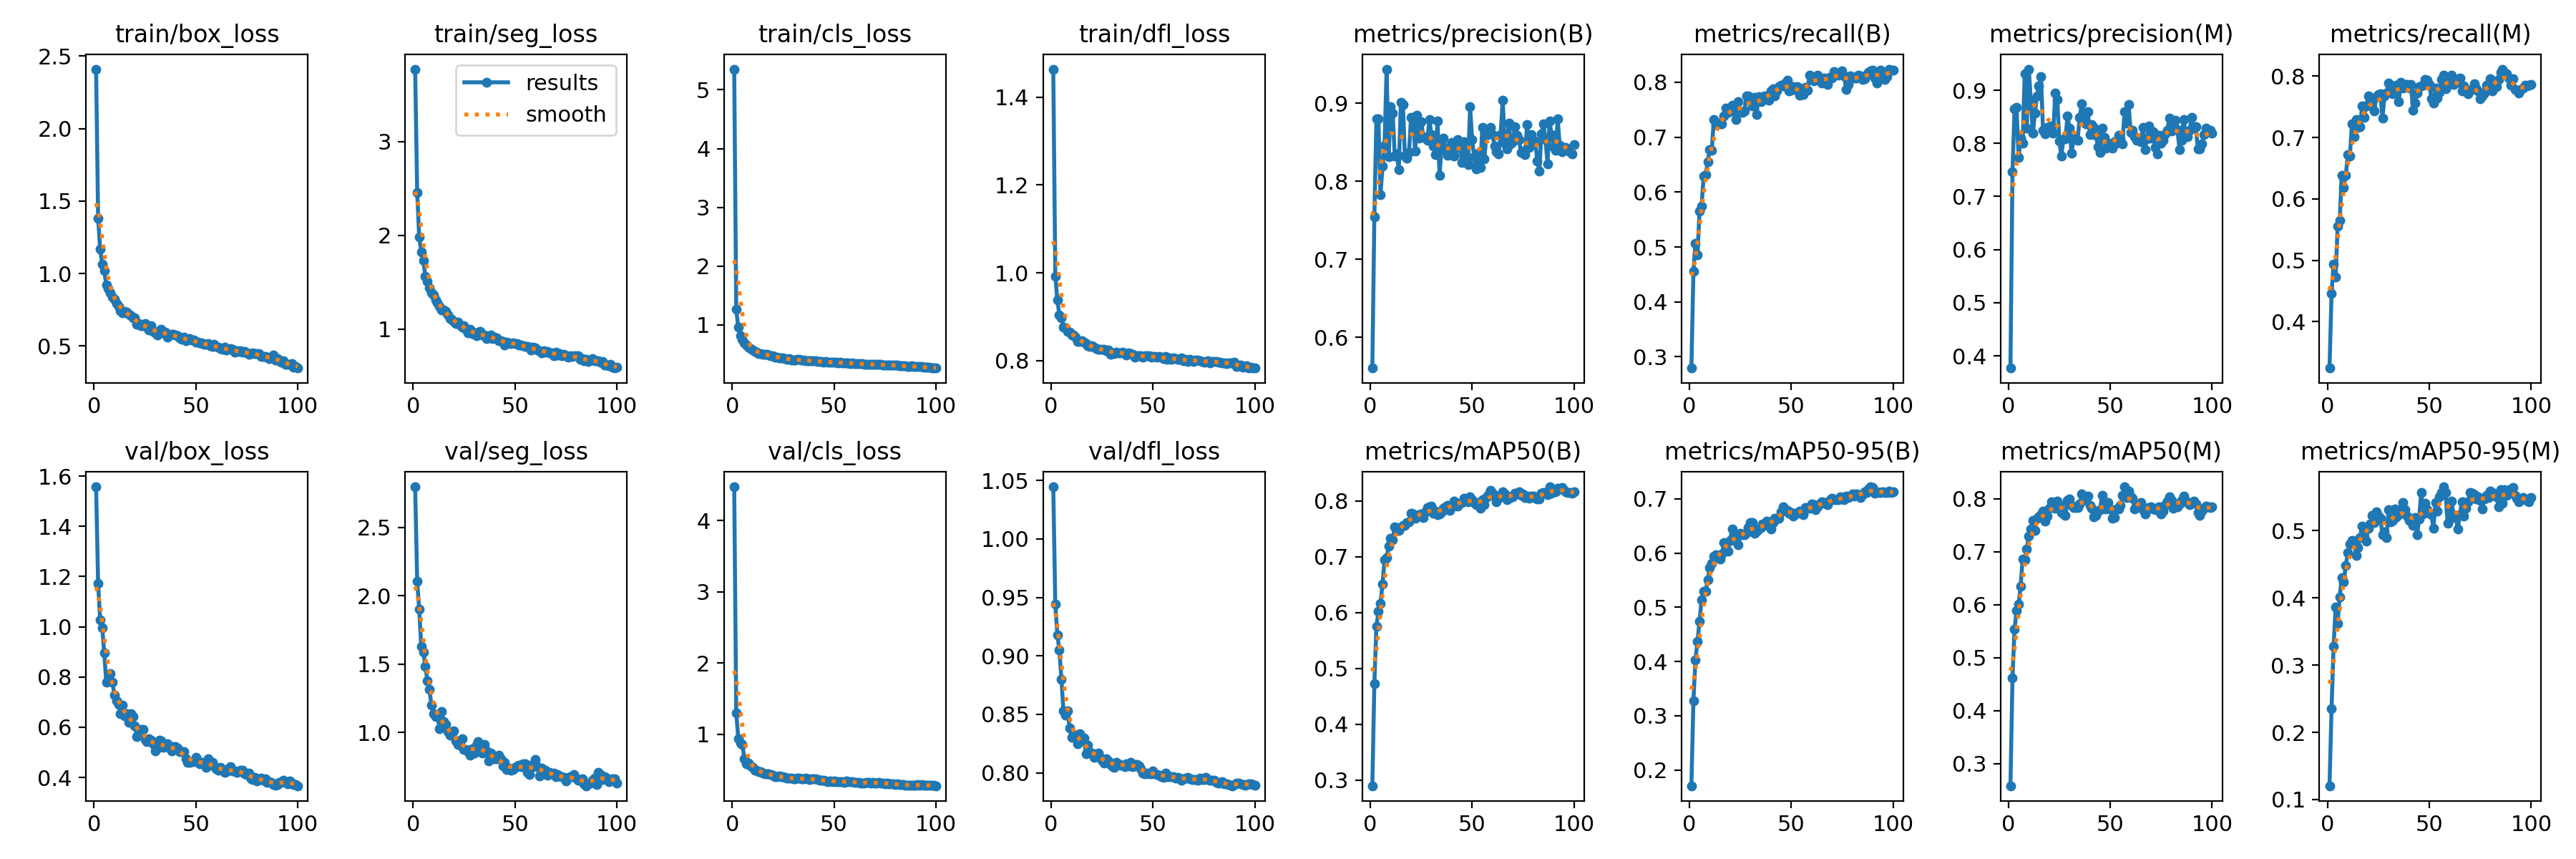

The data file committed next to this chart (first rows):
epoch, train/box_loss, train/seg_loss, train/cls_loss, train/dfl_loss, metrics/precision(B), metrics/recall(B), metrics/mAP50(B), metrics/mAP50-95(B), metrics/precision(M), metrics/recall(M), metrics/mAP50(M), metrics/mAP50-95(M), val/box_loss, val/seg_loss, val/cls_loss, val/dfl_loss, lr/pg0, lr/pg1, lr/pg2
1, 2.411, 3.773, 5.352, 1.464, 0.5608, 0.2795, 0.29, 0.1709, 0.377, 0.3245, 0.2582, 0.1205, 1.558, 2.796, 4.476, 1.045, 0.0001666, 0.0001666, 0.0001666
2, 1.379, 2.457, 1.263, 0.9925, 0.755, 0.4551, 0.4729, 0.3277, 0.7462, 0.4456, 0.4618, 0.2352, 1.172, 2.105, 1.303, 0.9442, 0.0003382, 0.0003382, 0.0003382
3, 1.168, 1.981, 0.9567, 0.9376, 0.8803, 0.5068, 0.5759, 0.403, 0.8645, 0.4932, 0.5531, 0.3276, 1.027, 1.901, 0.9375, 0.9181, 0.0005062, 0.0005062, 0.0005062
4, 1.064, 1.825, 0.8165, 0.9043, 0.8799, 0.4863, 0.6017, 0.4371, 0.8678, 0.4729, 0.5884, 0.3858, 0.9974, 1.631, 0.8726, 0.9048, 0.0006709, 0.0006709, 0.0006709
5, 1.018, 1.732, 0.7483, 0.8966, 0.7826, 0.5647, 0.6163, 0.4741, 0.7735, 0.5553, 0.6003, 0.3617, 0.8965, 1.587, 0.8539, 0.8801, 0.0008, 0.0008, 0.0008
6, 0.9201, 1.566, 0.6921, 0.8762, 0.8194, 0.5741, 0.6513, 0.5137, 0.8092, 0.5646, 0.6352, 0.4012, 0.779, 1.485, 0.6586, 0.8532, 0.0008, 0.0008, 0.0008
7, 0.8983, 1.51, 0.6512, 0.8743, 0.8465, 0.6289, 0.6943, 0.5294, 0.801, 0.6383, 0.6862, 0.4299, 0.7839, 1.378, 0.5793, 0.849, 0.0007918, 0.0007918, 0.0007918
8, 0.8674, 1.44, 0.6247, 0.8656, 0.9439, 0.6312, 0.6979, 0.5298, 0.9317, 0.6188, 0.6846, 0.4239, 0.8128, 1.313, 0.5959, 0.8528, 0.0007835, 0.0007835, 0.0007835
9, 0.8393, 1.386, 0.5935, 0.8653, 0.8315, 0.655, 0.7184, 0.5503, 0.8283, 0.6386, 0.7048, 0.4485, 0.7802, 1.201, 0.5526, 0.8385, 0.0007753, 0.0007753, 0.0007753
10, 0.8229, 1.361, 0.5725, 0.8576, 0.8958, 0.6774, 0.7333, 0.5726, 0.9398, 0.6722, 0.729, 0.4671, 0.7282, 1.136, 0.5296, 0.8305, 0.000767, 0.000767, 0.000767
11, 0.7924, 1.314, 0.5465, 0.8585, 0.8875, 0.6755, 0.7306, 0.5808, 0.8814, 0.6696, 0.7426, 0.4804, 0.7048, 1.116, 0.4941, 0.8326, 0.0007588, 0.0007588, 0.0007588
12, 0.7752, 1.279, 0.5387, 0.8538, 0.8329, 0.7318, 0.7529, 0.5946, 0.8194, 0.7219, 0.7593, 0.4857, 0.691, 1.116, 0.4904, 0.8303, 0.0007505, 0.0007505, 0.0007505
13, 0.7456, 1.24, 0.5151, 0.8434, 0.8354, 0.7234, 0.7469, 0.5967, 0.8566, 0.701, 0.7406, 0.484, 0.6547, 1.026, 0.4737, 0.8246, 0.0007423, 0.0007423, 0.0007423
14, 0.7296, 1.201, 0.5051, 0.8437, 0.8149, 0.7262, 0.7472, 0.5961, 0.8896, 0.729, 0.7632, 0.4627, 0.6887, 1.154, 0.4783, 0.8332, 0.000734, 0.000734, 0.000734
15, 0.7387, 1.206, 0.5034, 0.8446, 0.901, 0.7242, 0.7533, 0.5887, 0.9081, 0.7162, 0.7656, 0.4744, 0.6445, 1.082, 0.4489, 0.8278, 0.0007258, 0.0007258, 0.0007258
16, 0.733, 1.19, 0.5032, 0.842, 0.8986, 0.7248, 0.756, 0.5983, 0.9264, 0.7173, 0.7691, 0.4897, 0.6541, 1.061, 0.4467, 0.83, 0.0007175, 0.0007175, 0.0007175
17, 0.7188, 1.151, 0.4947, 0.839, 0.8324, 0.7382, 0.7563, 0.6188, 0.8244, 0.7514, 0.7765, 0.5066, 0.621, 1.007, 0.4415, 0.8162, 0.0007093, 0.0007093, 0.0007093
18, 0.7085, 1.109, 0.4862, 0.8339, 0.8295, 0.7534, 0.7613, 0.6183, 0.8183, 0.7331, 0.7571, 0.4894, 0.6547, 0.9793, 0.4474, 0.8233, 0.0007011, 0.0007011, 0.0007011
19, 0.6949, 1.102, 0.4758, 0.8325, 0.8367, 0.7447, 0.762, 0.604, 0.8298, 0.7508, 0.7673, 0.4839, 0.6435, 0.9906, 0.435, 0.8178, 0.0006928, 0.0006928, 0.0006928
20, 0.6931, 1.08, 0.4731, 0.833, 0.882, 0.7531, 0.7779, 0.6238, 0.8319, 0.768, 0.7823, 0.503, 0.6058, 1.012, 0.4243, 0.8168, 0.0006846, 0.0006846, 0.0006846
21, 0.6509, 1.056, 0.4464, 0.8308, 0.8822, 0.7586, 0.7767, 0.6442, 0.8328, 0.7531, 0.7937, 0.51, 0.5633, 0.9378, 0.4044, 0.813, 0.0006763, 0.0006763, 0.0006763
22, 0.6528, 1.075, 0.4453, 0.8275, 0.8386, 0.7469, 0.7684, 0.6344, 0.8194, 0.76, 0.7851, 0.523, 0.571, 0.9126, 0.4061, 0.8139, 0.0006681, 0.0006681, 0.0006681
23, 0.6409, 1.046, 0.437, 0.8257, 0.8847, 0.732, 0.7718, 0.6219, 0.8952, 0.7435, 0.7817, 0.5122, 0.5904, 0.9073, 0.4103, 0.8167, 0.0006598, 0.0006598, 0.0006598
24, 0.6389, 1.02, 0.4368, 0.8254, 0.855, 0.7653, 0.7756, 0.6146, 0.883, 0.7669, 0.7951, 0.528, 0.5915, 0.956, 0.4006, 0.8133, 0.0006516, 0.0006516, 0.0006516
25, 0.6553, 1.036, 0.4378, 0.8258, 0.8768, 0.7464, 0.7771, 0.6359, 0.8039, 0.7695, 0.787, 0.5217, 0.5509, 0.8727, 0.4002, 0.8109, 0.0006433, 0.0006433, 0.0006433
26, 0.6317, 0.9986, 0.4282, 0.8254, 0.857, 0.7446, 0.7695, 0.6342, 0.7758, 0.7714, 0.7731, 0.5185, 0.5438, 0.8776, 0.389, 0.8081, 0.0006351, 0.0006351, 0.0006351
27, 0.6096, 0.962, 0.4132, 0.8215, 0.8556, 0.7472, 0.7809, 0.6335, 0.8089, 0.7311, 0.7707, 0.494, 0.5528, 0.8616, 0.3792, 0.8122, 0.0006268, 0.0006268, 0.0006268
28, 0.641, 0.9992, 0.4285, 0.8233, 0.8527, 0.775, 0.7874, 0.6373, 0.8084, 0.7676, 0.7689, 0.4977, 0.5492, 0.833, 0.3821, 0.8104, 0.0006186, 0.0006186, 0.0006186
29, 0.5986, 0.9524, 0.4035, 0.8145, 0.8794, 0.7756, 0.7899, 0.6464, 0.8518, 0.7729, 0.797, 0.4897, 0.5354, 0.8801, 0.3788, 0.8073, 0.0006103, 0.0006103, 0.0006103
30, 0.5902, 0.9477, 0.4031, 0.8178, 0.8596, 0.77, 0.7907, 0.6567, 0.8285, 0.7883, 0.7994, 0.531, 0.5049, 0.8517, 0.3762, 0.8051, 0.0006021, 0.0006021, 0.0006021
31, 0.5746, 0.9254, 0.3966, 0.8162, 0.845, 0.7572, 0.7773, 0.6559, 0.7819, 0.7815, 0.7869, 0.5127, 0.5176, 0.9049, 0.3771, 0.8044, 0.0005939, 0.0005939, 0.0005939
32, 0.6056, 0.9673, 0.4083, 0.8197, 0.8343, 0.7719, 0.7811, 0.6363, 0.8096, 0.7709, 0.7833, 0.5149, 0.5483, 0.9353, 0.3797, 0.8091, 0.0005856, 0.0005856, 0.0005856
33, 0.6146, 0.9721, 0.4102, 0.8181, 0.877, 0.7415, 0.7748, 0.6405, 0.8077, 0.7781, 0.783, 0.5322, 0.545, 0.8862, 0.3806, 0.808, 0.0005774, 0.0005774, 0.0005774
34, 0.5897, 0.936, 0.3997, 0.818, 0.8077, 0.7734, 0.7764, 0.644, 0.8062, 0.7856, 0.7829, 0.5206, 0.521, 0.8509, 0.3747, 0.8063, 0.0005691, 0.0005691, 0.0005691
35, 0.5927, 0.9377, 0.4047, 0.8196, 0.8444, 0.7645, 0.7805, 0.6472, 0.8494, 0.7582, 0.7895, 0.5238, 0.531, 0.9109, 0.3737, 0.8066, 0.0005609, 0.0005609, 0.0005609
36, 0.5614, 0.8976, 0.3916, 0.815, 0.8553, 0.7687, 0.7873, 0.6534, 0.8738, 0.7898, 0.809, 0.5311, 0.5332, 0.8626, 0.3809, 0.8051, 0.0005526, 0.0005526, 0.0005526
37, 0.5733, 0.9213, 0.394, 0.8131, 0.8396, 0.7747, 0.7893, 0.6531, 0.8512, 0.7807, 0.7967, 0.5412, 0.5164, 0.7903, 0.3708, 0.8079, 0.0005444, 0.0005444, 0.0005444
38, 0.5808, 0.9344, 0.388, 0.8171, 0.8331, 0.7736, 0.7918, 0.6594, 0.8368, 0.7863, 0.7989, 0.5311, 0.5047, 0.8478, 0.3651, 0.806, 0.0005361, 0.0005361, 0.0005361
39, 0.5777, 0.8976, 0.393, 0.8153, 0.8445, 0.7679, 0.7835, 0.6495, 0.8599, 0.7859, 0.8051, 0.5209, 0.5231, 0.8209, 0.3737, 0.8086, 0.0005279, 0.0005279, 0.0005279
40, 0.5767, 0.9158, 0.3868, 0.8135, 0.8501, 0.7838, 0.7888, 0.6446, 0.8166, 0.7804, 0.7866, 0.5147, 0.5221, 0.8088, 0.3684, 0.8051, 0.0005196, 0.0005196, 0.0005196
41, 0.5714, 0.9085, 0.3846, 0.8083, 0.8322, 0.7887, 0.7993, 0.6562, 0.8354, 0.7863, 0.7815, 0.5164, 0.5177, 0.8092, 0.371, 0.8072, 0.0005114, 0.0005114, 0.0005114
42, 0.5552, 0.8726, 0.376, 0.8102, 0.8422, 0.7747, 0.7951, 0.6647, 0.8306, 0.745, 0.7655, 0.5075, 0.5036, 0.8325, 0.3633, 0.8073, 0.0005031, 0.0005031, 0.0005031
43, 0.545, 0.8776, 0.3755, 0.8107, 0.8532, 0.7842, 0.7911, 0.6629, 0.8146, 0.7565, 0.768, 0.5191, 0.5021, 0.8056, 0.3555, 0.8055, 0.0004949, 0.0004949, 0.0004949
44, 0.559, 0.8701, 0.3794, 0.8114, 0.8484, 0.7927, 0.7961, 0.6646, 0.7936, 0.7719, 0.7769, 0.4937, 0.5036, 0.7547, 0.3536, 0.8031, 0.0004866, 0.0004866, 0.0004866
45, 0.5337, 0.8279, 0.3667, 0.8082, 0.8241, 0.7946, 0.7969, 0.6764, 0.7824, 0.7832, 0.7796, 0.5174, 0.4733, 0.7785, 0.3489, 0.8, 0.0004784, 0.0004784, 0.0004784
46, 0.546, 0.8616, 0.3701, 0.8104, 0.851, 0.7938, 0.8041, 0.6853, 0.8293, 0.7836, 0.8058, 0.557, 0.4607, 0.7285, 0.3399, 0.7989, 0.0004702, 0.0004702, 0.0004702
47, 0.5483, 0.8499, 0.3678, 0.8105, 0.8293, 0.7987, 0.802, 0.6805, 0.8105, 0.7857, 0.7934, 0.5249, 0.4598, 0.7401, 0.3374, 0.8, 0.0004619, 0.0004619, 0.0004619
48, 0.5384, 0.8458, 0.3663, 0.811, 0.8212, 0.8036, 0.7982, 0.6783, 0.7908, 0.7942, 0.7808, 0.5405, 0.4631, 0.7239, 0.34, 0.7991, 0.0004536, 0.0004536, 0.0004536
49, 0.5382, 0.8528, 0.3635, 0.808, 0.8956, 0.7841, 0.8075, 0.6737, 0.8002, 0.7939, 0.7924, 0.5312, 0.4641, 0.7265, 0.3348, 0.7993, 0.0004454, 0.0004454, 0.0004454
50, 0.5267, 0.8442, 0.3592, 0.8084, 0.8538, 0.7861, 0.8026, 0.6749, 0.7959, 0.7859, 0.7803, 0.5252, 0.4802, 0.7449, 0.3426, 0.8014, 0.0004372, 0.0004372, 0.0004372
51, 0.5237, 0.8446, 0.3576, 0.8098, 0.8314, 0.7924, 0.7964, 0.6687, 0.7911, 0.7634, 0.7625, 0.5236, 0.4626, 0.7544, 0.337, 0.799, 0.0004289, 0.0004289, 0.0004289
52, 0.5202, 0.8272, 0.3549, 0.8075, 0.8164, 0.7871, 0.7928, 0.6735, 0.8026, 0.7563, 0.7638, 0.5036, 0.453, 0.7621, 0.3374, 0.7986, 0.0004207, 0.0004207, 0.0004207
53, 0.5228, 0.8288, 0.36, 0.8086, 0.8358, 0.7919, 0.7974, 0.674, 0.801, 0.7811, 0.7804, 0.5413, 0.4607, 0.7477, 0.3341, 0.7976, 0.0004124, 0.0004124, 0.0004124
54, 0.509, 0.8234, 0.3536, 0.8071, 0.8181, 0.776, 0.7873, 0.677, 0.8156, 0.7642, 0.7801, 0.529, 0.4576, 0.7701, 0.3361, 0.7968, 0.0004042, 0.0004042, 0.0004042
55, 0.5119, 0.8142, 0.355, 0.8038, 0.8688, 0.7795, 0.8023, 0.675, 0.8087, 0.7731, 0.7878, 0.5499, 0.4399, 0.7684, 0.326, 0.7963, 0.0003959, 0.0003959, 0.0003959
56, 0.5137, 0.8157, 0.3574, 0.8089, 0.8289, 0.778, 0.7933, 0.6703, 0.7997, 0.7944, 0.8061, 0.556, 0.4738, 0.7083, 0.3386, 0.7995, 0.0003877, 0.0003877, 0.0003877
57, 0.4989, 0.8082, 0.3481, 0.8025, 0.8588, 0.7912, 0.8054, 0.6834, 0.859, 0.802, 0.8223, 0.565, 0.4544, 0.6933, 0.3363, 0.7967, 0.0003794, 0.0003794, 0.0003794
58, 0.4956, 0.7737, 0.3437, 0.8051, 0.8657, 0.7854, 0.8115, 0.6822, 0.838, 0.7798, 0.8026, 0.5569, 0.4595, 0.7613, 0.3362, 0.7964, 0.0003712, 0.0003712, 0.0003712
59, 0.5108, 0.8071, 0.3509, 0.8031, 0.869, 0.8128, 0.8194, 0.683, 0.8738, 0.7853, 0.8142, 0.5103, 0.4461, 0.7484, 0.3324, 0.7967, 0.0003629, 0.0003629, 0.0003629
60, 0.4983, 0.7976, 0.3438, 0.8062, 0.86, 0.8056, 0.8132, 0.6907, 0.8208, 0.797, 0.8041, 0.5304, 0.4342, 0.8035, 0.325, 0.7967, 0.0003547, 0.0003547, 0.0003547
... 40 more rows
